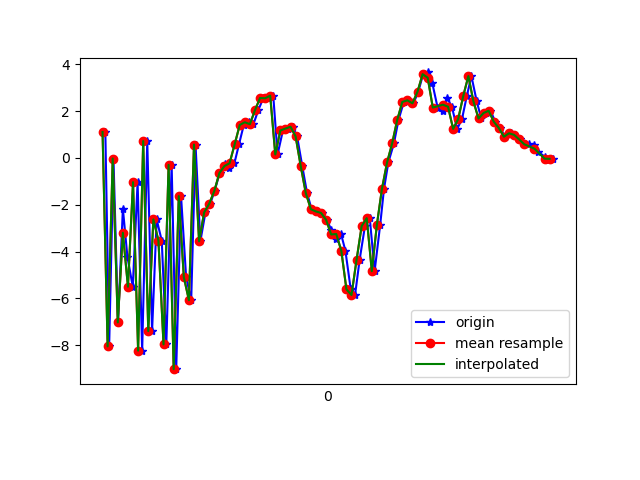

The file beside this chart, header and first rows:
1618777913731, 1473597572830210, 1.1063774, 0.77772593, 3.566186
1618777913746, 1473597592060980, -8.049, -0.7906, -0.5147
1618777913763, 1473597611291750, -0.02646, 0.6739, -1.026
1618777913781, 1473597630522520, -7.024, -0.7963, 4.873
1618777913800, 1473597649753290, -2.165, 0.1977, -6.828
1618777913818, 1473597668984060, -4.232, 0.1663, 9.373
1618777913839, 1473597688214830, -5.501, -0.1302, -8.234
1618777913858, 1473597707445600, -1.036, 1.389, 7.366
1618777913876, 1473597726676370, -8.231, -0.01903, -3.417
1618777913896, 1473597745907140, 0.7198, 2.062, 0.5921
1618777913915, 1473597765137910, -7.396, 1.981, 4.443
1618777913933, 1473597784368680, -2.626, 4.641, -7.786
1618777913953, 1473597803599450, -3.53, 5.393, 8.405
1618777913971, 1473597822830220, -7.963, 3.861, -6.722
1618777913992, 1473597842060990, -0.2976, 5.336, 5.528
1618777914010, 1473597861291760, -9.022, 4.348, 3.334
1618777914029, 1473597880522530, -1.631, 4.789, -4.283
1618777914049, 1473597899753300, -5.094, 3.595, 9.956
1618777914069, 1473597918984070, -6.075, 1.561, -5.932
1618777914086, 1473597938214840, 0.5685, 0.8623, 7.5
1618777914105, 1473597957445610, -3.563, 0.1765, -0.09309
1618777914125, 1473597976676380, -2.328, 0.2427, 3.807
1618777914144, 1473597995907150, -1.955, -0.05719, 3.272
1618777914161, 1473598015137920, -1.413, -0.9237, 2.631
1618777914181, 1473598034368690, -0.6471, -1.582, 2.308
1618777914203, 1473598053599460, -0.2667, -1.394, 2.112
1618777914219, 1473598072830230, -0.4258, -0.4566, 1.38
1618777914239, 1473598092061000, -0.229, -0.7674, 0.5963
1618777914257, 1473598111291770, 0.574, -1.793, 0.1753
1618777914276, 1473598130522540, 1.407, -1.94, -0.1677
1618777914296, 1473598149753310, 1.522, -1.473, -0.5801
1618777914314, 1473598168984080, 1.44, -1.212, -1.062
1618777914333, 1473598188214850, 2.036, -1.654, -1.834
1618777914353, 1473598207445620, 2.558, -1.756, -2.345
1618777914373, 1473598226676390, 2.547, -1.474, -2.788
1618777914392, 1473598245907160, 2.658, -1.739, -3.064
1618777914409, 1473598265137930, 0.1464, -1.951, -2.707
1618777914430, 1473598284368700, 1.171, -1.871, -2.845
1618777914451, 1473598303599470, 1.253, -1.98, -3.313
1618777914468, 1473598322830240, 1.33, -2.309, -4.771
1618777914486, 1473598342061010, 0.9156, -2.17, -4.879
1618777914506, 1473598361291780, -0.3403, -2.502, -3.537
1618777914525, 1473598380522550, -1.498, -2.934, -2.042
1618777914543, 1473598399753320, -2.192, -2.57, -2.31
1618777914563, 1473598418984090, -2.287, -2.087, -2.962
1618777914583, 1473598438214860, -2.349, -1.357, -2.314
1618777914604, 1473598457445630, -2.643, -0.9052, -0.1266
1618777914620, 1473598476676400, -3.075, -0.372, 2.2
1618777914638, 1473598495907170, -3.466, -0.09257, 5.562
1618777914659, 1473598515137940, -3.251, 1.187, 6.059
1618777914676, 1473598534368710, -3.969, 2.119, 5.76
1618777914697, 1473598553599480, -5.611, 2.115, 7.283
1618777914714, 1473598572830250, -5.855, 1.669, 10.17
1618777914732, 1473598592061020, -4.349, 1.736, 11.57
1618777914753, 1473598611291790, -2.913, 2.283, 10.44
1618777914772, 1473598630522560, -2.574, 2.975, 9.58
1618777914791, 1473598649753330, -4.837, 2.231, 9.068
1618777914813, 1473598668984100, -2.849, 2.927, 9.505
1618777914828, 1473598688214870, -1.315, 3.938, 8.724
1618777914845, 1473598707445640, -0.1944, 3.78, 8.098
1618777914867, 1473598726676410, 0.6184, 3.079, 7.004
... 33 more rows
